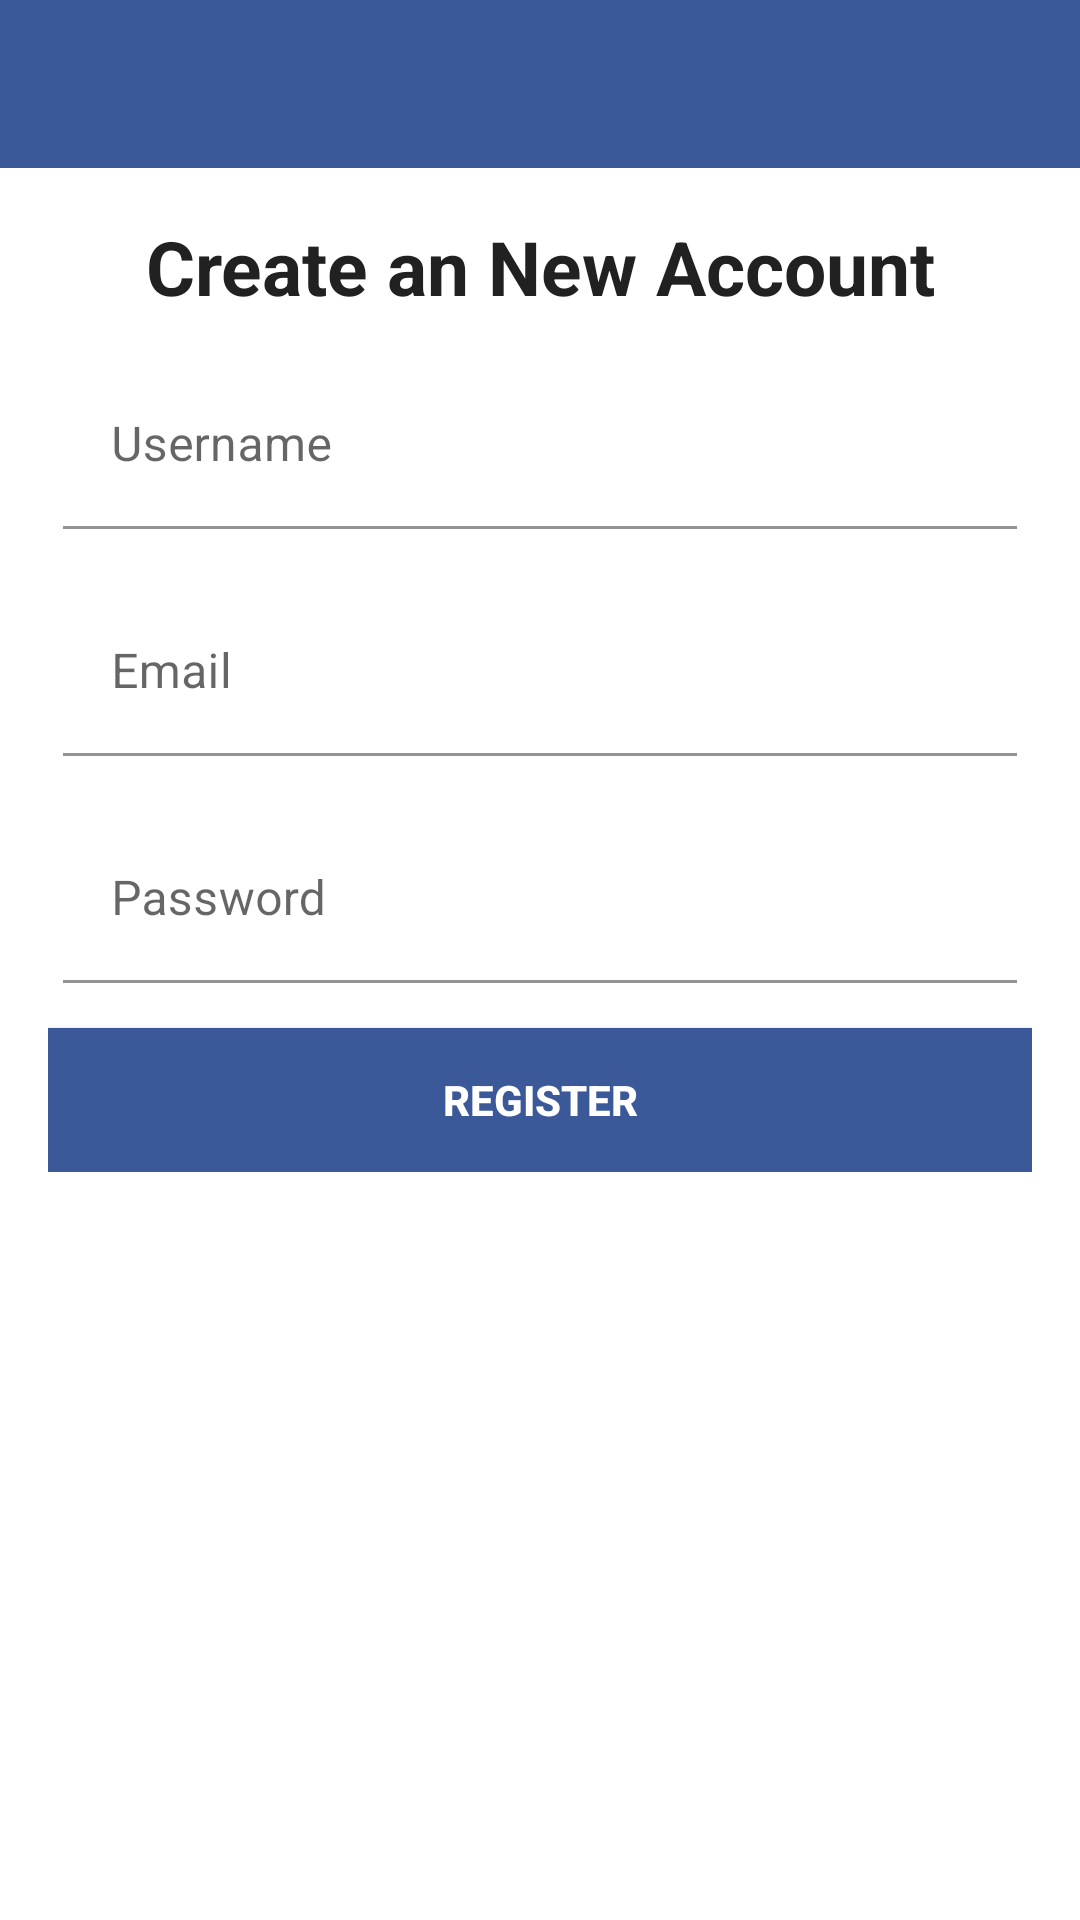

Reconstruct the res/layout file that produces this screen, plus the resources it refers to.
<!-- AndroidManifest.xml: application theme Theme.DemoChatApp -->
<!-- res/layout/activity_register.xml -->
<?xml version="1.0" encoding="utf-8"?>
<RelativeLayout xmlns:android="http://schemas.android.com/apk/res/android"
    xmlns:app="http://schemas.android.com/apk/res-auto"
    xmlns:tools="http://schemas.android.com/tools"
    android:layout_width="match_parent"
    android:layout_height="match_parent"
    tools:context=".RegisterActivity">

    <include
        android:id="@+id/toolbar"
        layout="@layout/bar_layout"
        />

    <LinearLayout
        android:orientation="vertical"
        android:layout_width="match_parent"
        android:layout_height="wrap_content"
        android:gravity="center_horizontal"
        android:padding="16dp"
        android:layout_below="@id/toolbar">

        <TextView
            android:layout_width="match_parent"
            android:layout_height="wrap_content"
            android:text="Create an New Account"
            android:textColor="@color/textPrimary"
            android:gravity="center"
            android:textSize="25sp"
            android:textStyle="bold"/>

        <com.google.android.material.textfield.TextInputLayout
            android:layout_width="match_parent"
            android:layout_height="wrap_content"
            android:padding="5dp"
            android:layout_marginTop="10dp">

        <com.google.android.material.textfield.TextInputEditText
            android:layout_width="match_parent"
            android:layout_height="wrap_content"
            android:id="@+id/username"
            android:inputType="text"
            android:background="@android:color/transparent"
            android:hint="Username"
            />

        </com.google.android.material.textfield.TextInputLayout>

        <com.google.android.material.textfield.TextInputLayout
            android:layout_width="match_parent"
            android:layout_height="wrap_content"
            android:padding="5dp"
            android:layout_marginTop="10dp">

        <com.google.android.material.textfield.TextInputEditText
            android:layout_width="match_parent"
            android:layout_height="wrap_content"
            android:id="@+id/email"
            android:inputType="textEmailAddress"
            android:hint="Email"
            android:background="@android:color/transparent"
            />

        </com.google.android.material.textfield.TextInputLayout>

        <com.google.android.material.textfield.TextInputLayout
            android:layout_width="match_parent"
            android:layout_height="wrap_content"
            android:padding="5dp"
            android:layout_marginTop="10dp">

        <com.google.android.material.textfield.TextInputEditText
            android:layout_width="match_parent"
            android:layout_height="wrap_content"
            android:id="@+id/password"
            android:inputType="textPassword"
            android:hint="Password"
            android:background="@android:color/transparent"
            />

        </com.google.android.material.textfield.TextInputLayout>

        <androidx.appcompat.widget.AppCompatButton
            android:layout_width="match_parent"
            android:layout_height="wrap_content"
            android:text="Register"
            android:id="@+id/registerbtn"
            android:gravity="center"
            android:textColor="@color/white"
            android:textStyle="bold"
            android:layout_marginTop="10dp"
            android:background="@color/colorPrimary"/>


    </LinearLayout>

</RelativeLayout>
<!-- res/layout/bar_layout.xml (included above) -->
<?xml version="1.0" encoding="utf-8"?>
<androidx.appcompat.widget.Toolbar xmlns:android="http://schemas.android.com/apk/res/android"
    xmlns:app="http://schemas.android.com/apk/res-auto"
    android:orientation="vertical"
    android:layout_width="match_parent"
    android:layout_height="wrap_content"
    android:id="@+id/toolbar"
    android:background="@color/colorPrimary"
    android:theme="@style/ThemeOverlay.AppCompat.Dark.ActionBar"
    app:popupTheme="@style/MenuStyle">




</androidx.appcompat.widget.Toolbar>
<!-- resources referenced by this layout -->
<resources>
  <color name="colorPrimary">#FF3B5998</color>
  <color name="textPrimary">#212121</color>
  <color name="white">#FFFFFFFF</color>
  <style name="MenuStyle" parent="Theme.AppCompat.Light">
  
          <item name="android:background">@color/white</item>
  
      </style>
  <style name="Theme.DemoChatApp" parent="Theme.MaterialComponents.DayNight.NoActionBar">
          
          <item name="colorPrimary">@color/colorPrimary</item>
          <item name="colorPrimaryVariant">@color/colorPrimary</item>
          <item name="colorOnPrimary">@color/blueLight</item>
          
          <item name="android:statusBarColor" tools:targetApi="l">?attr/colorPrimaryVariant</item>
          
      </style>
  <color name="blueLight">#03A9F4</color>
</resources>
